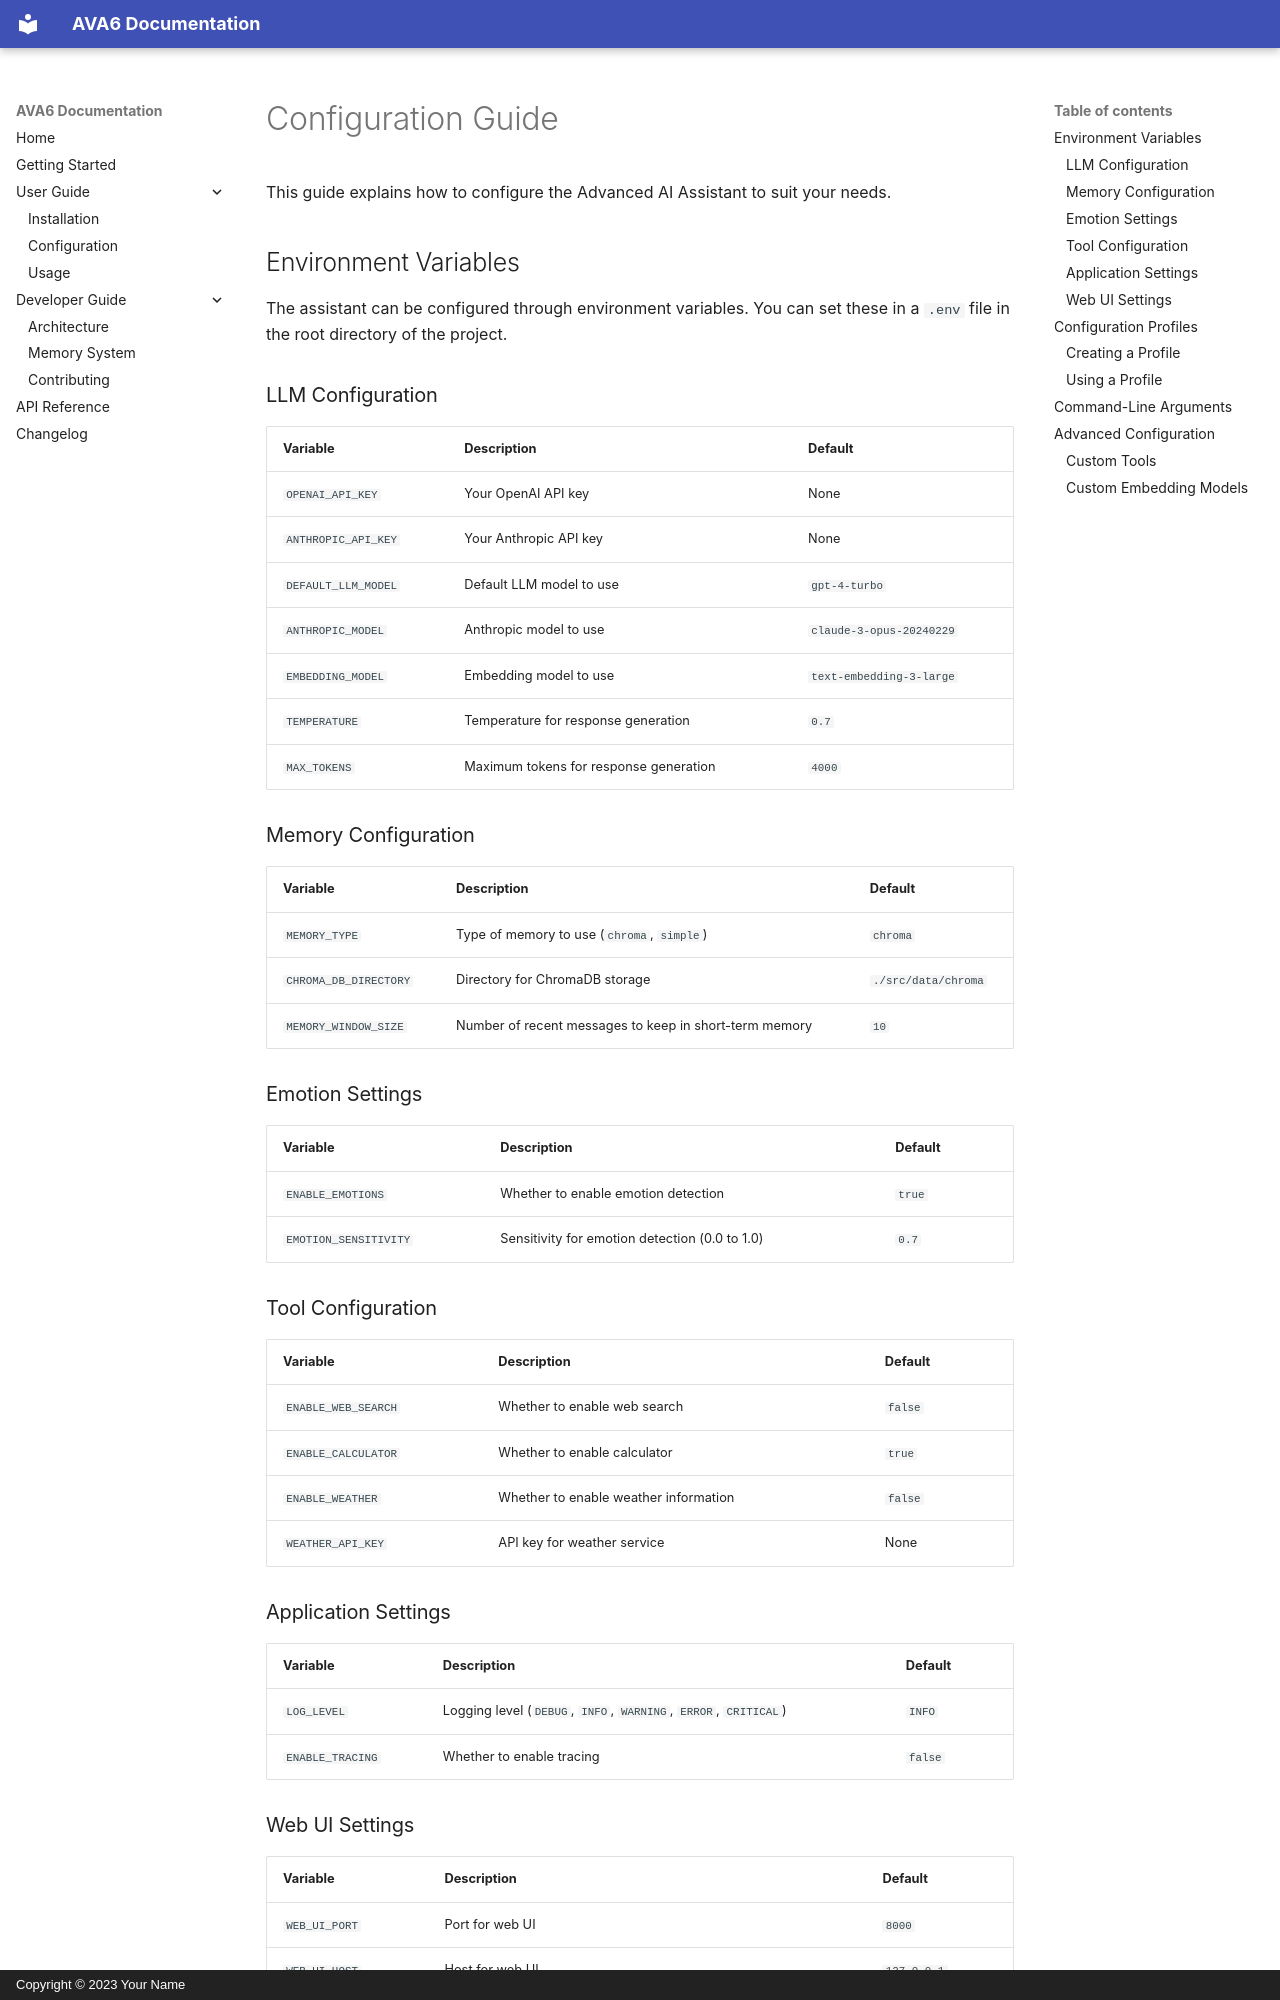

repository: djflorence/AVA6 · page: configuration/index.html · generator: mkdocs · copyright: Copyright © 2023 Your Name

# Configuration Guide

This guide explains how to configure the Advanced AI Assistant to suit your needs.

## Environment Variables

The assistant can be configured through environment variables. You can set these in a `.env` file in the root directory of the project.

### LLM Configuration

| Variable | Description | Default |
|----------|-------------|---------|
| `OPENAI_API_KEY` | Your OpenAI API key | None |
| `ANTHROPIC_API_KEY` | Your Anthropic API key | None |
| `DEFAULT_LLM_MODEL` | Default LLM model to use | `gpt-4-turbo` |
| `ANTHROPIC_MODEL` | Anthropic model to use | `claude-3-opus-20240229` |
| `EMBEDDING_MODEL` | Embedding model to use | `text-embedding-3-large` |
| `TEMPERATURE` | Temperature for response generation | `0.7` |
| `MAX_TOKENS` | Maximum tokens for response generation | `4000` |

### Memory Configuration

| Variable | Description | Default |
|----------|-------------|---------|
| `MEMORY_TYPE` | Type of memory to use (`chroma`, `simple`) | `chroma` |
| `CHROMA_DB_DIRECTORY` | Directory for ChromaDB storage | `./src/data/chroma` |
| `MEMORY_WINDOW_SIZE` | Number of recent messages to keep in short-term memory | `10` |

### Emotion Settings

| Variable | Description | Default |
|----------|-------------|---------|
| `ENABLE_EMOTIONS` | Whether to enable emotion detection | `true` |
| `EMOTION_SENSITIVITY` | Sensitivity for emotion detection (0.0 to 1.0) | `0.7` |

### Tool Configuration

| Variable | Description | Default |
|----------|-------------|---------|
| `ENABLE_WEB_SEARCH` | Whether to enable web search | `false` |
| `ENABLE_CALCULATOR` | Whether to enable calculator | `true` |
| `ENABLE_WEATHER` | Whether to enable weather information | `false` |
| `WEATHER_API_KEY` | API key for weather service | None |

### Application Settings

| Variable | Description | Default |
|----------|-------------|---------|
| `LOG_LEVEL` | Logging level (`DEBUG`, `INFO`, `WARNING`, `ERROR`, `CRITICAL`) | `INFO` |
| `ENABLE_TRACING` | Whether to enable tracing | `false` |
